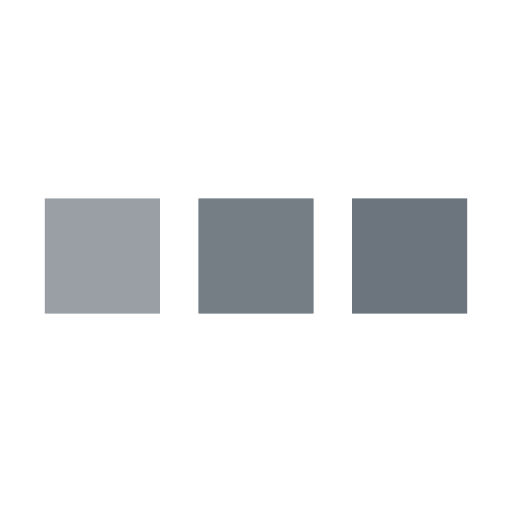
t = 0.00 s
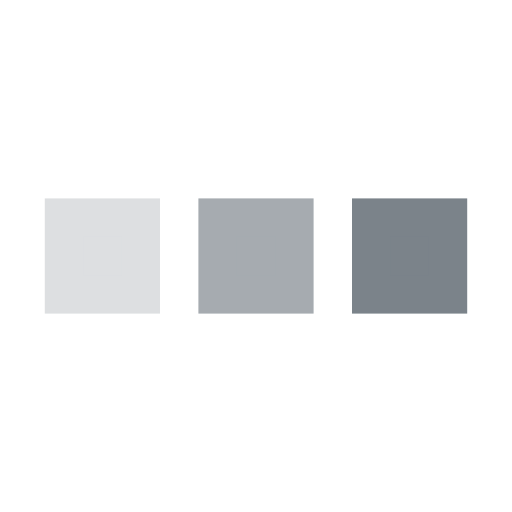
t = 0.25 s
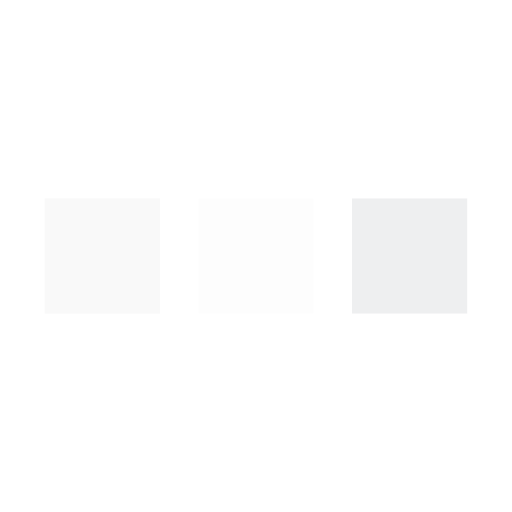
t = 0.75 s
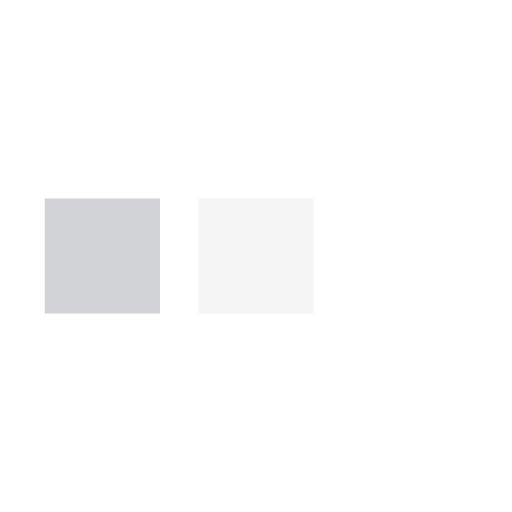
t = 1.00 s
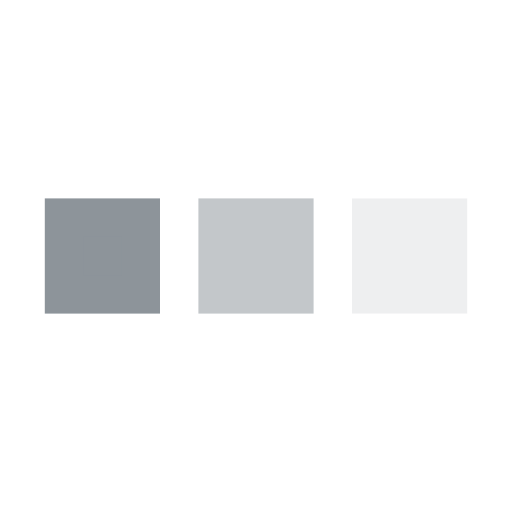
t = 1.25 s
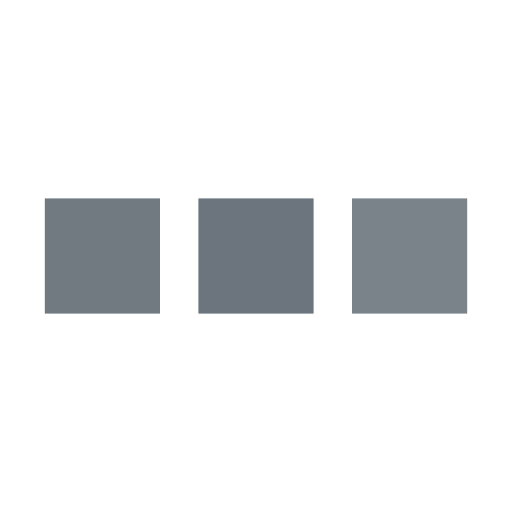
t = 1.75 s

The animated SVG that drew these frames (rendered in a browser with its animation timeline set to each time). Animation: 3 SMIL elements (animate=3); one cycle of 2.00 s, repeats indefinitely.

﻿<svg xmlns='http://www.w3.org/2000/svg' viewBox='0 0 200 200'><rect fill='#6C757D' stroke='#6C757D' stroke-width='15' width='30' height='30' x='25' y='85'><animate attributeName='opacity' calcMode='spline' dur='2' values='1;0;1;' keySplines='.5 0 .5 1;.5 0 .5 1' repeatCount='indefinite' begin='-.4'></animate></rect><rect fill='#6C757D' stroke='#6C757D' stroke-width='15' width='30' height='30' x='85' y='85'><animate attributeName='opacity' calcMode='spline' dur='2' values='1;0;1;' keySplines='.5 0 .5 1;.5 0 .5 1' repeatCount='indefinite' begin='-.2'></animate></rect><rect fill='#6C757D' stroke='#6C757D' stroke-width='15' width='30' height='30' x='145' y='85'><animate attributeName='opacity' calcMode='spline' dur='2' values='1;0;1;' keySplines='.5 0 .5 1;.5 0 .5 1' repeatCount='indefinite' begin='0'></animate></rect></svg>